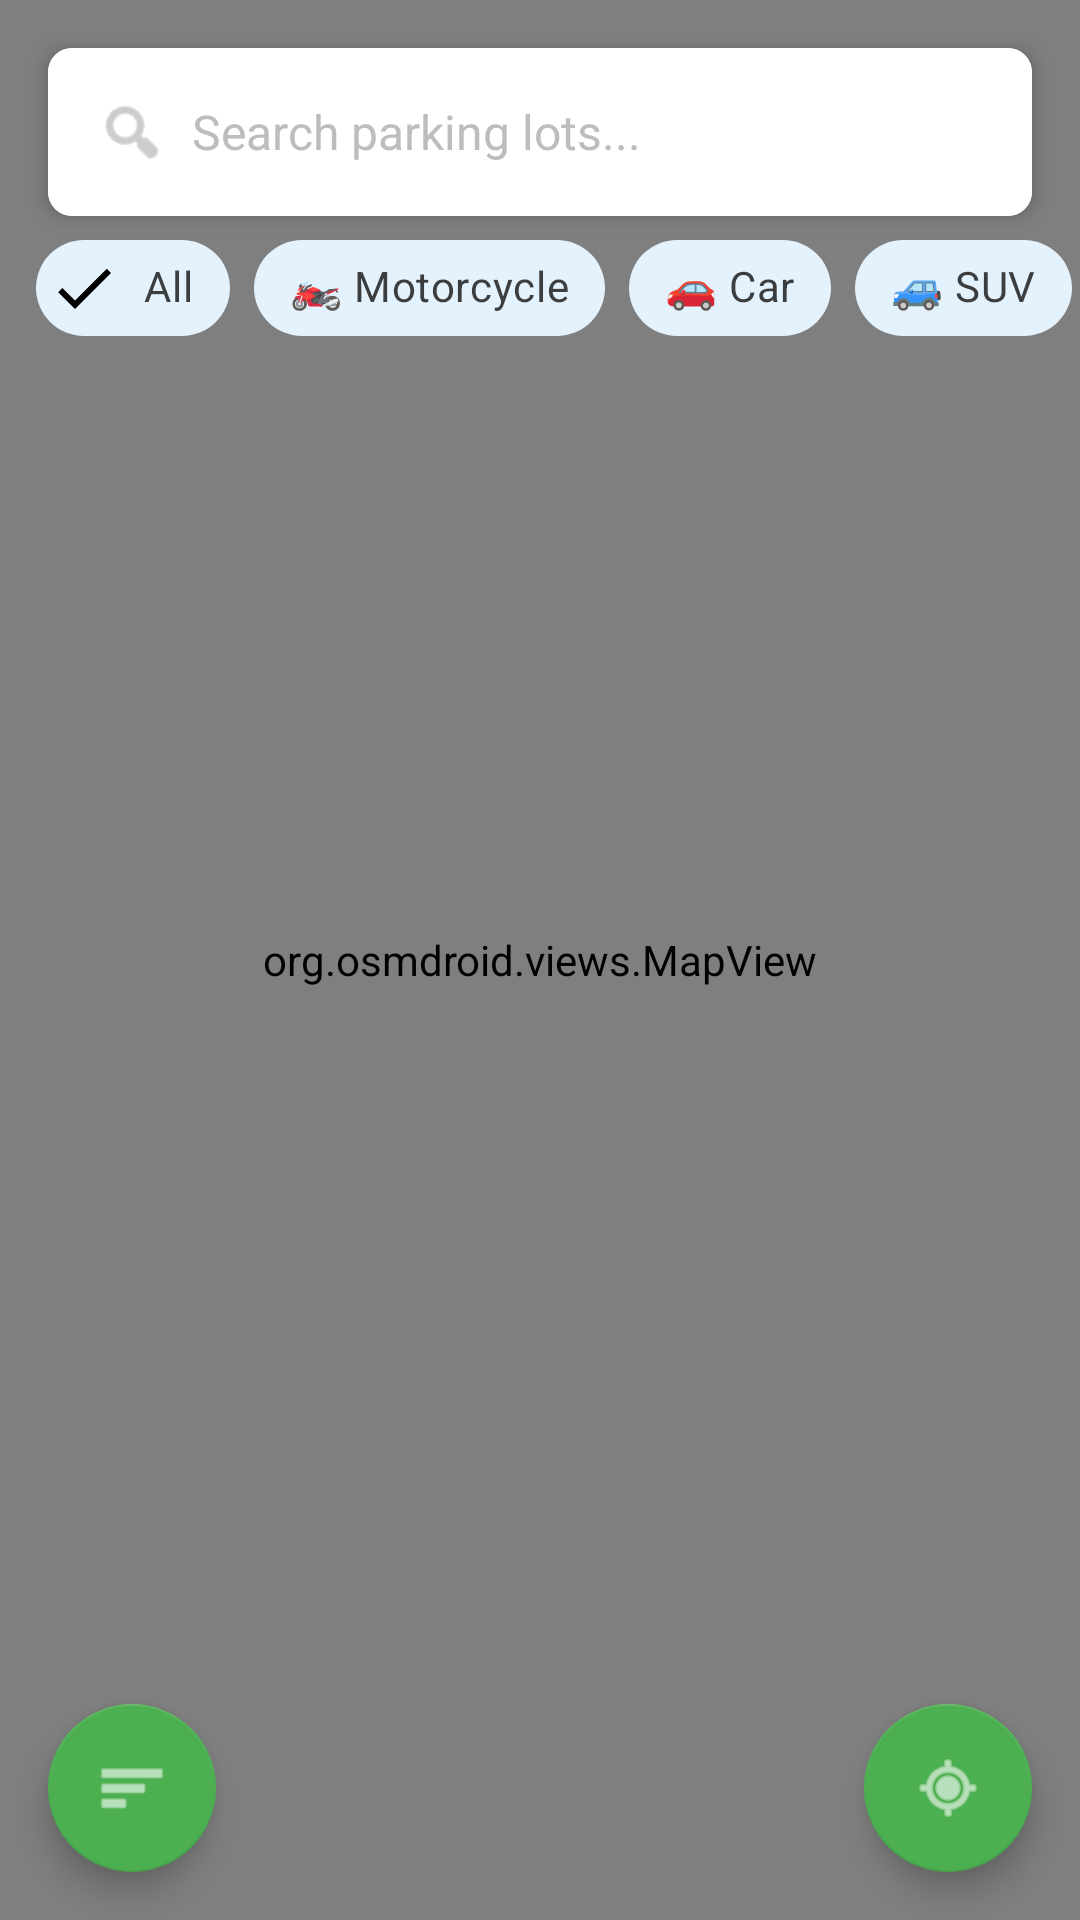

The Android layout XML behind this screen, and the referenced resources:
<!-- AndroidManifest.xml: application theme Theme.LinkNPark -->
<!-- res/layout/fragment_find_parking.xml -->
<?xml version="1.0" encoding="utf-8"?>
<androidx.coordinatorlayout.widget.CoordinatorLayout xmlns:android="http://schemas.android.com/apk/res/android"
    xmlns:app="http://schemas.android.com/apk/res-auto"
    android:layout_width="match_parent"
    android:layout_height="match_parent">

    
    <org.osmdroid.views.MapView
        android:id="@+id/mapView"
        android:layout_width="match_parent"
        android:layout_height="match_parent" />

    
    <androidx.cardview.widget.CardView
        android:layout_width="match_parent"
        android:layout_height="wrap_content"
        android:layout_margin="16dp"
        app:cardCornerRadius="8dp"
        app:cardElevation="4dp">

        <LinearLayout
            android:layout_width="match_parent"
            android:layout_height="56dp"
            android:orientation="horizontal"
            android:gravity="center_vertical"
            android:paddingStart="16dp"
            android:paddingEnd="16dp"
            android:background="@android:color/white">

            <ImageView
                android:layout_width="24dp"
                android:layout_height="24dp"
                android:src="@android:drawable/ic_menu_search"
                android:contentDescription="Search icon"
                app:tint="@android:color/darker_gray" />

            <EditText
                android:id="@+id/etSearchParkingLots"
                android:layout_width="0dp"
                android:layout_height="wrap_content"
                android:layout_weight="1"
                android:layout_marginStart="8dp"
                android:layout_marginEnd="8dp"
                android:hint="Search parking lots..."
                android:background="@android:color/transparent"
                android:textSize="16sp"
                android:inputType="text"
                android:maxLines="1"
                android:imeOptions="actionSearch" />

            <ImageButton
                android:id="@+id/btnClearSearch"
                android:layout_width="24dp"
                android:layout_height="24dp"
                android:src="@android:drawable/ic_menu_close_clear_cancel"
                android:contentDescription="Clear search"
                android:background="?attr/selectableItemBackgroundBorderless"
                android:visibility="gone" />

        </LinearLayout>
    </androidx.cardview.widget.CardView>

    
    <HorizontalScrollView
        android:id="@+id/filterScrollView"
        android:layout_width="match_parent"
        android:layout_height="wrap_content"
        android:layout_marginTop="72dp"
        android:layout_marginStart="12dp"
        android:scrollbars="none">

        <com.google.android.material.chip.ChipGroup
            android:id="@+id/chipGroupFilters"
            android:layout_width="wrap_content"
            android:layout_height="wrap_content"
            app:singleSelection="false"
            app:chipSpacingHorizontal="8dp">

            <com.google.android.material.chip.Chip
                android:id="@+id/chipAll"
                android:layout_width="wrap_content"
                android:layout_height="wrap_content"
                android:text="All"
                style="@style/Widget.MaterialComponents.Chip.Filter"
                app:chipBackgroundColor="@color/chip_filter_background"
                app:checkedIconVisible="true"
                android:checked="true" />

            <com.google.android.material.chip.Chip
                android:id="@+id/chipMotorcycle"
                android:layout_width="wrap_content"
                android:layout_height="wrap_content"
                android:text="🏍️ Motorcycle"
                style="@style/Widget.MaterialComponents.Chip.Filter"
                app:chipBackgroundColor="@color/chip_filter_background"
                app:checkedIconVisible="true" />

            <com.google.android.material.chip.Chip
                android:id="@+id/chipCar"
                android:layout_width="wrap_content"
                android:layout_height="wrap_content"
                android:text="🚗 Car"
                style="@style/Widget.MaterialComponents.Chip.Filter"
                app:chipBackgroundColor="@color/chip_filter_background"
                app:checkedIconVisible="true" />

            <com.google.android.material.chip.Chip
                android:id="@+id/chipSUV"
                android:layout_width="wrap_content"
                android:layout_height="wrap_content"
                android:text="🚙 SUV"
                style="@style/Widget.MaterialComponents.Chip.Filter"
                app:chipBackgroundColor="@color/chip_filter_background"
                app:checkedIconVisible="true" />

            <com.google.android.material.chip.Chip
                android:id="@+id/chipPriceLow"
                android:layout_width="wrap_content"
                android:layout_height="wrap_content"
                android:text="💰 Price: Low"
                style="@style/Widget.MaterialComponents.Chip.Filter"
                app:chipBackgroundColor="@color/chip_filter_background"
                app:checkedIconVisible="true" />

            <com.google.android.material.chip.Chip
                android:id="@+id/chipNearby"
                android:layout_width="wrap_content"
                android:layout_height="wrap_content"
                android:text="📍 Nearby"
                style="@style/Widget.MaterialComponents.Chip.Filter"
                app:chipBackgroundColor="@color/chip_filter_background"
                app:checkedIconVisible="true" />

        </com.google.android.material.chip.ChipGroup>
    </HorizontalScrollView>

    
    <androidx.recyclerview.widget.RecyclerView
        android:id="@+id/rvParkingLots"
        android:layout_width="match_parent"
        android:layout_height="match_parent"
        android:layout_marginTop="130dp"
        android:visibility="gone"
        android:background="@color/background_secondary" />

    
    <com.google.android.material.floatingactionbutton.FloatingActionButton
        android:id="@+id/fabToggleView"
        android:layout_width="wrap_content"
        android:layout_height="wrap_content"
        android:layout_gravity="bottom|start"
        android:layout_margin="16dp"
        android:contentDescription="Toggle list view"
        android:src="@android:drawable/ic_menu_sort_by_size"
        app:fabSize="normal" />

    
    <com.google.android.material.floatingactionbutton.FloatingActionButton
        android:id="@+id/fabMyLocation"
        android:layout_width="wrap_content"
        android:layout_height="wrap_content"
        android:layout_gravity="bottom|end"
        android:layout_margin="16dp"
        android:contentDescription="My location"
        android:src="@android:drawable/ic_menu_mylocation"
        app:fabSize="normal" />

    
    <ProgressBar
        android:id="@+id/progressBar"
        android:layout_width="wrap_content"
        android:layout_height="wrap_content"
        android:layout_gravity="center"
        android:visibility="gone" />

</androidx.coordinatorlayout.widget.CoordinatorLayout>
<!-- resources referenced by this layout -->
<resources>
  <color name="background_secondary">#F5F5F5</color>
  <color name="chip_filter_background">#E3F2FD</color>
  <style name="Theme.LinkNPark" parent="Theme.MaterialComponents.DayNight.NoActionBar">
          
          <item name="colorPrimary">@color/primary_blue</item>
          <item name="colorPrimaryVariant">@color/primary_blue_dark</item>
          <item name="colorOnPrimary">@color/white</item>
          
          
          <item name="colorSecondary">@color/accent_green</item>
          <item name="colorSecondaryVariant">@color/accent_green</item>
          <item name="colorOnSecondary">@color/white</item>
          
          
          <item name="android:colorBackground">@color/background_primary</item>
          <item name="colorSurface">@color/background_card</item>
          <item name="colorOnSurface">@color/text_primary</item>
          
          
          <item name="android:statusBarColor">@color/primary_blue_dark</item>
          <item name="android:windowLightStatusBar" tools:targetApi="m">false</item>
          
          
          <item name="android:textColorPrimary">@color/text_primary</item>
          <item name="android:textColorSecondary">@color/text_secondary</item>
          <item name="android:textColorHint">@color/text_hint</item>
      </style>
  <color name="primary_blue">#1E88E5</color>
  <color name="primary_blue_dark">#1565C0</color>
  <color name="white">#FFFFFF</color>
  <color name="accent_green">#4CAF50</color>
  <color name="background_primary">#FFFFFF</color>
  <color name="background_card">#FFFFFF</color>
  <color name="text_primary">#212121</color>
  <color name="text_secondary">#757575</color>
  <color name="text_hint">#BDBDBD</color>
</resources>
